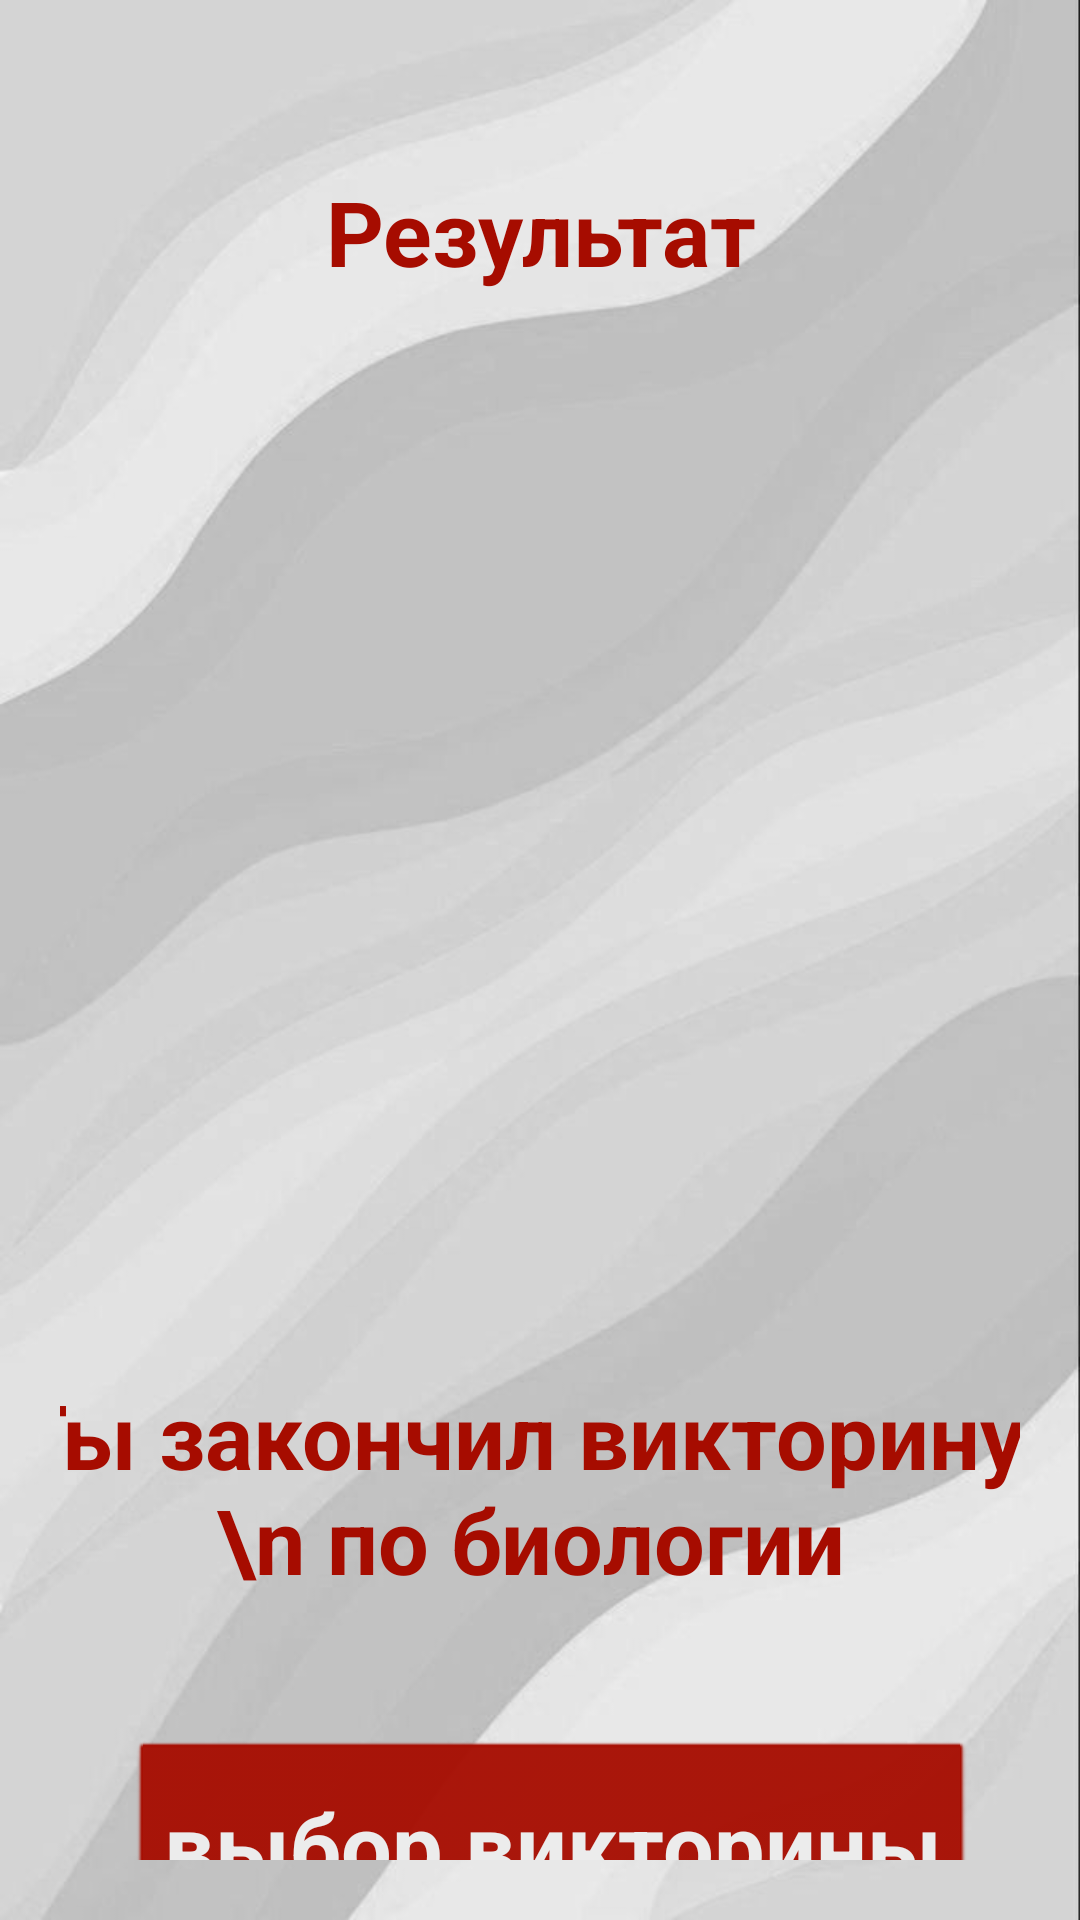

Layout XML and referenced resources for this Android screen:
<!-- AndroidManifest.xml: application theme Theme.Quiz -->
<!-- res/layout/activity_result2.xml -->
<?xml version="1.0" encoding="utf-8"?>
<androidx.constraintlayout.widget.ConstraintLayout
    xmlns:android="http://schemas.android.com/apk/res/android"
    xmlns:app="http://schemas.android.com/apk/res-auto"
    xmlns:tools="http://schemas.android.com/tools"
    android:layout_width="match_parent"
    android:layout_height="match_parent"
    android:background="@drawable/photo_2022_12_01_20_41_25"
    android:orientation="vertical"

    android:gravity="top"
    android:padding="20dp"
    tools:context=".MainActivity">

    <Button
        android:id="@+id/btn_finish4"
        style="@style/ButtonStyle"
        android:layout_width="282dp"
        android:layout_height="70dp"
        android:onClick="OnClick"
        android:text="выбор викторины"
        android:textSize="30sp"
        android:textStyle="bold"
        app:layout_constraintBottom_toBottomOf="parent"
        app:layout_constraintEnd_toEndOf="parent"
        app:layout_constraintHorizontal_bias="0.604"
        app:layout_constraintStart_toStartOf="parent"
        app:layout_constraintTop_toBottomOf="@+id/tv_score"
        app:layout_constraintVertical_bias="0.16" />

    <TextView
        android:id="@+id/tv_congratulations"
        style="@style/TextViewStyle"
        android:layout_width="353dp"
        android:layout_height="71dp"
        android:layout_marginTop="16dp"
        android:text="Ты закончил викторину!\n по биологии"
        android:textSize="30sp"
        android:textStyle="bold"
        app:layout_constraintEnd_toEndOf="@+id/mark2"
        app:layout_constraintHorizontal_bias="0.409"
        app:layout_constraintStart_toStartOf="@+id/mark2"
        app:layout_constraintTop_toBottomOf="@+id/mark2" />

    <ImageView
        android:id="@+id/mark2"
        android:layout_width="390dp"
        android:layout_height="310dp"
        android:layout_marginTop="112dp"
        android:contentDescription="image"
        android:scaleType="fitXY"
        android:src="@drawable/lavr"
        app:layout_constraintEnd_toEndOf="parent"
        app:layout_constraintStart_toStartOf="parent"
        app:layout_constraintTop_toTopOf="parent" />

    <TextView
        android:id="@+id/tv_result"
        style="@style/TextViewStyle"
        android:layout_width="wrap_content"
        android:layout_height="wrap_content"
        android:text="Результат"
        android:textSize="30sp"
        android:textStyle="bold"
        app:layout_constraintBottom_toTopOf="@+id/mark2"
        app:layout_constraintEnd_toEndOf="parent"
        app:layout_constraintStart_toStartOf="parent"
        app:layout_constraintTop_toTopOf="parent"
        app:layout_constraintVertical_bias="0.516" />

    <TextView
        android:id="@+id/tv_score"
        style="@style/TextViewStyle"
        android:layout_width="wrap_content"
        android:layout_height="wrap_content"
        android:layout_marginTop="16dp"
        android:textSize="30sp"
        app:layout_constraintEnd_toEndOf="@+id/tv_congratulations"
        app:layout_constraintHorizontal_bias="0.58"
        app:layout_constraintStart_toStartOf="@+id/tv_congratulations"
        app:layout_constraintTop_toBottomOf="@+id/tv_congratulations"
        tools:text="Твой счет 9 из 10" />

</androidx.constraintlayout.widget.ConstraintLayout>
<!-- resources referenced by this layout -->
<resources>
  <!-- drawable photo_2022_12_01_20_41_25: jpg bitmap (drawable, 22926 bytes) -->
  <style name="ButtonStyle" parent="@android:style/Widget.Button">
      <item name="android:layout_width">fill_parent</item>
      <item name="android:textColor">#ececec</item>
      <item name="android:textSize">15sp</item>
      <item name="android:padding">10dp</item>
      <item name="android:textStyle">bold</item>
      <item name="fontFamily">@font/arial</item>
      <item name="backgroundTint">@color/red</item>
  
      <item name="android:gravity">center</item>
  
  </style>
  <style name="TextViewStyle" parent="TextAppearance.AppCompat">
          <item name="android:textColor">@color/red</item>
          <item name="android:textStyle">bold</item>
          <item name="fontFamily">@font/arial</item>
          <item name="android:background">#00FFFFFF</item>
  
          <item name="android:gravity">center</item>
  
      </style>
  <style name="Theme.Quiz" parent="Theme.MaterialComponents.DayNight.DarkActionBar">
          
          <item name="colorPrimary">@color/red</item>
          <item name="fontFamily">@font/arial</item>
          <item name="android:textSize">30sp</item>
  
          <item name="colorPrimaryVariant">@color/green</item>
          <item name="colorOnPrimary">@color/white</item>
          
          <item name="colorSecondary">@color/teal_200</item>
          <item name="colorSecondaryVariant">@color/teal_700</item>
          <item name="colorOnSecondary">@color/black</item>
          
          <item name="android:statusBarColor">@color/red  </item>
  
  
          
      </style>
  <color name="red">#A60C00</color>
  <color name="green">#007F16</color>
  <!-- not gathered from this repository: default colours our renderer supplied (Android Studio template values) -->
  <color name="teal_200">#FF03DAC5</color>
  <color name="teal_700">#FF018786</color>
  <color name="black">#FF000000</color>
  <color name="white">#FFFFFFFF</color>
</resources>
